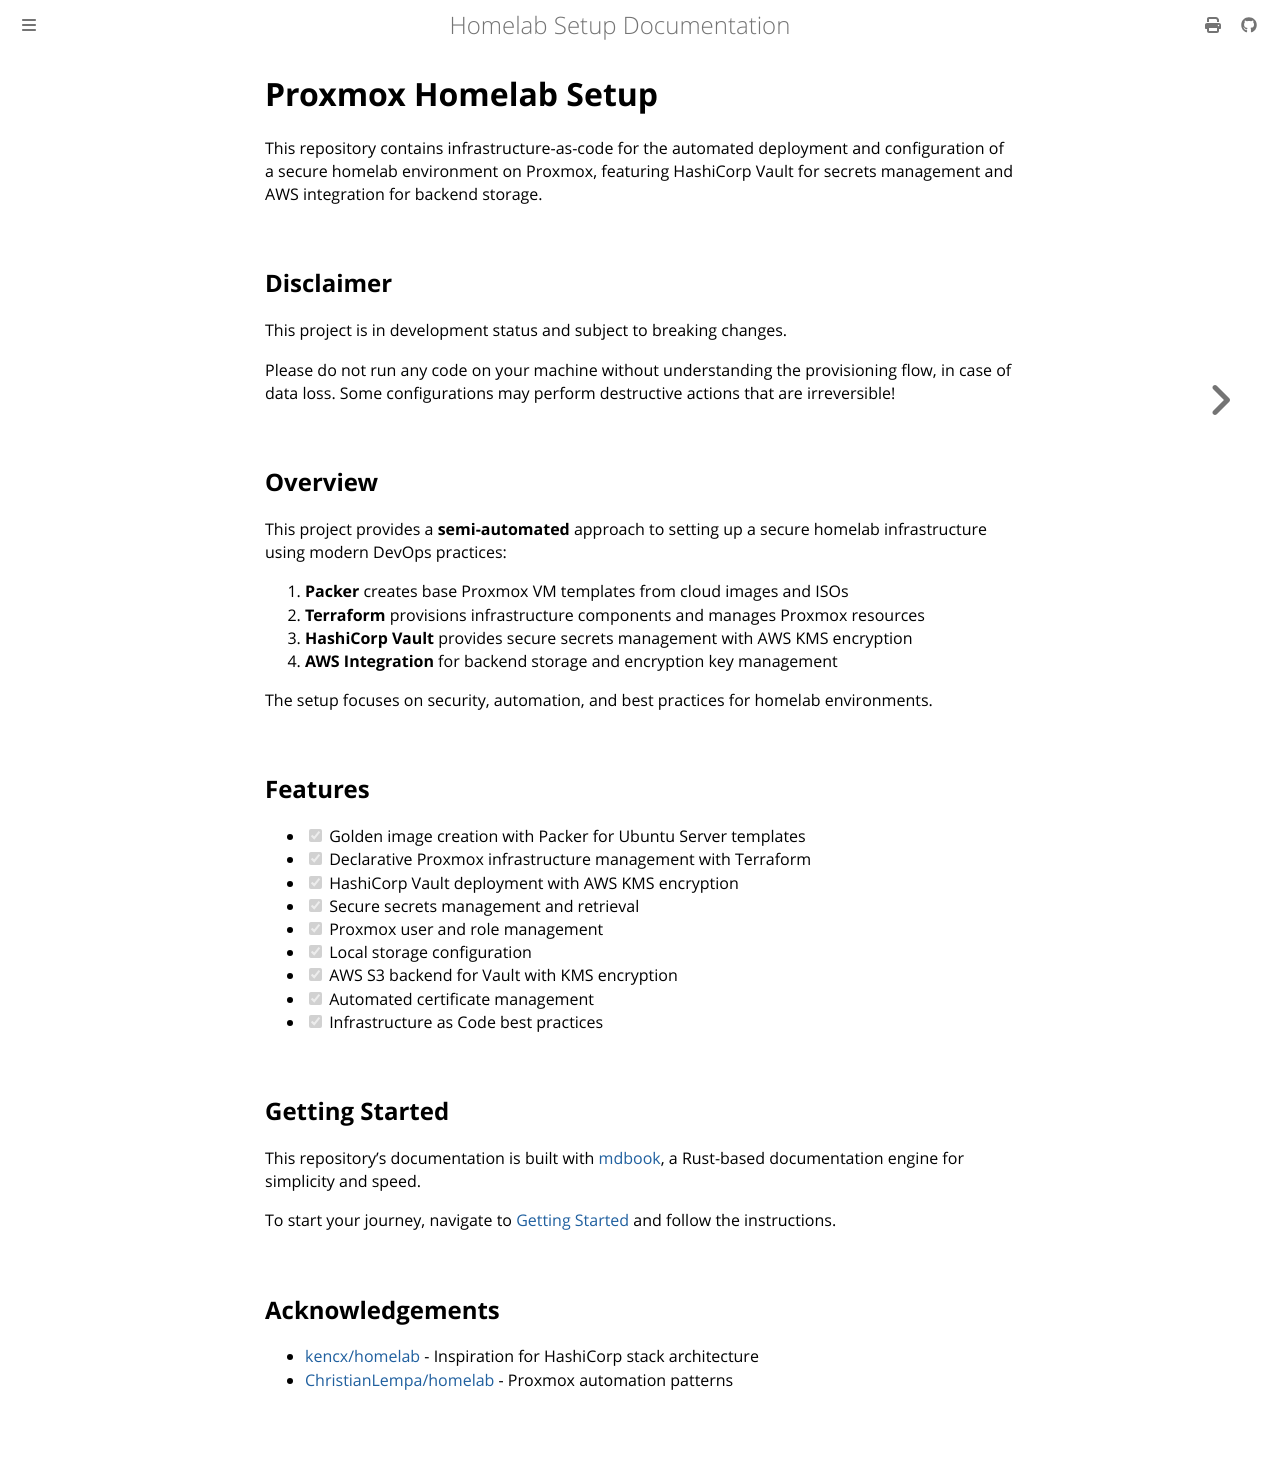

repository: leminkhoa/proxmox-homelab-docs · page: index.html · generator: mdbook

# Proxmox Homelab Setup

This repository contains infrastructure-as-code for the automated deployment and configuration of a secure homelab environment on Proxmox, featuring HashiCorp Vault for secrets management and AWS integration for backend storage.

## Disclaimer

This project is in development status and subject to breaking changes.

Please do not run any code on your machine without understanding the provisioning flow, in case of data loss. Some configurations may perform destructive actions that are irreversible!

## Overview

This project provides a **semi-automated** approach to setting up a secure homelab infrastructure using modern DevOps practices:

1. **Packer** creates base Proxmox VM templates from cloud images and ISOs
2. **Terraform** provisions infrastructure components and manages Proxmox resources
3. **HashiCorp Vault** provides secure secrets management with AWS KMS encryption
4. **AWS Integration** for backend storage and encryption key management

The setup focuses on security, automation, and best practices for homelab environments.

## Features

- [x] Golden image creation with Packer for Ubuntu Server templates
- [x] Declarative Proxmox infrastructure management with Terraform
- [x] HashiCorp Vault deployment with AWS KMS encryption
- [x] Secure secrets management and retrieval
- [x] Proxmox user and role management
- [x] Local storage configuration
- [x] AWS S3 backend for Vault with KMS encryption
- [x] Automated certificate management
- [x] Infrastructure as Code best practices

## Getting Started

This repository's documentation is built with [mdbook](https://rust-lang.github.io/mdBook/), a Rust-based documentation engine for simplicity and speed.

To start your journey, navigate to [Getting Started](./getting_started.md) and follow the instructions.


## Acknowledgements

- [kencx/homelab](https://github.com/kencx/homelab/blob/master/README.md) - Inspiration for HashiCorp stack architecture
- [ChristianLempa/homelab](https://github.com/ChristianLempa/homelab/tree/main/proxmox) - Proxmox automation patterns
